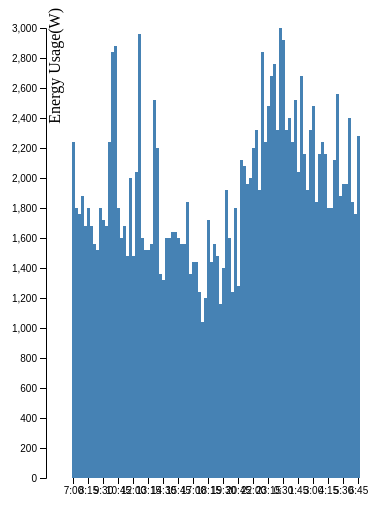
D3 v4 page, settled after 360 driven frames (6 s of simulated time); the page loaded 1 data file(s).



var svg = d3.select("svg"),
    margin = {top: 20, right: 20, bottom: 30, left: 40},
    width = +svg.attr("width") - margin.left - margin.right,
    height = +svg.attr("height") - margin.top - margin.bottom;

var x = d3.scaleBand().rangeRound([0, width]).padding(0.1),
    y = d3.scaleLinear().rangeRound([height, 0]);

var g = svg.append("g")
    .attr("transform", "translate(" + margin.left + "," + margin.top + ")");

d3.tsv("/data/data_electric_usage.tsv", function(d) {
  d.Usage = +d.Usage;
  date = new Date(d.TimeStamp*1000);
  hours = date.getHours();
  minutes = "0" + date.getMinutes();
  date_string = hours + ":" + minutes.substr(-2);
  d.TimeStamp = date_string;
  return d;
}, function(error, data) {
  if (error) throw error;

  x.domain(data.map(function(d) { return d.TimeStamp; }));
  y.domain([0, d3.max(data, function(d) { return d.Usage; })]);

  g.append("g")
      .attr("class", "axis axis--x")
      .attr("transform", "translate(0," + height + ")")
      .call(d3.axisBottom(x).tickValues(x.domain().filter(function(d,i){ 
        return !(i%5)})));

  g.append("g")
      .attr("class", "axis axis--y")
      .call(d3.axisLeft(y).ticks(10))
  svg.append("text")
      .attr("transform", "rotate(-90)")
      .attr("y", 6)
      .attr("dy", "3em")
      .style("text-anchor", "end")
      .attr("class", "labels")
      .text("Energy Usage(W)");

  g.selectAll(".bar")
    .data(data)
    .enter().append("rect")
      .attr("class", "bar")
      .attr("x", function(d) { return x(d.TimeStamp); })
      .attr("y", function(d) { return y(d.Usage); })
      .attr("width", x.bandwidth())
      .attr("height", function(d) { return height - y(d.Usage); });
});



### data: ../data/data_electric_usage.tsv
TimeStamp	Usage
1446361200	1960
1446362100	1480
1446363000	1760
1446363900	1720
1446364800	1680
1446365700	1800
1446366600	1680
1446367500	1560
1446368400	1520
1446369300	1800
1446370200	1720
1446371100	1680
1446372000	2240
1446372900	2840
1446373800	2880
1446374700	1800
1446375600	1600
1446376500	1680
1446377400	1480
1446378300	2000
1446379200	1480
1446380100	2040
1446381000	2960
1446381900	1600
1446382800	1520
1446383700	1520
1446384600	1560
1446385500	2520
1446386400	2200
1446387300	1360
1446388200	1320
1446389100	1600
1446390000	1600
1446390900	1640
1446391800	1640
1446392700	1600
1446393600	1560
1446394500	1560
1446395400	1840
1446396300	1360
1446397200	1440
1446398100	1440
1446399000	1240
1446399900	1040
1446400800	1200
1446401700	1720
1446402600	1440
1446403500	1560
1446404400	1480
1446405300	1160
1446406200	1400
1446407100	1920
1446408000	1600
1446408900	1240
1446409800	1800
1446410700	1280
1446411600	2120
1446412500	2080
1446413400	1960
1446414300	2000
... 40 more rows